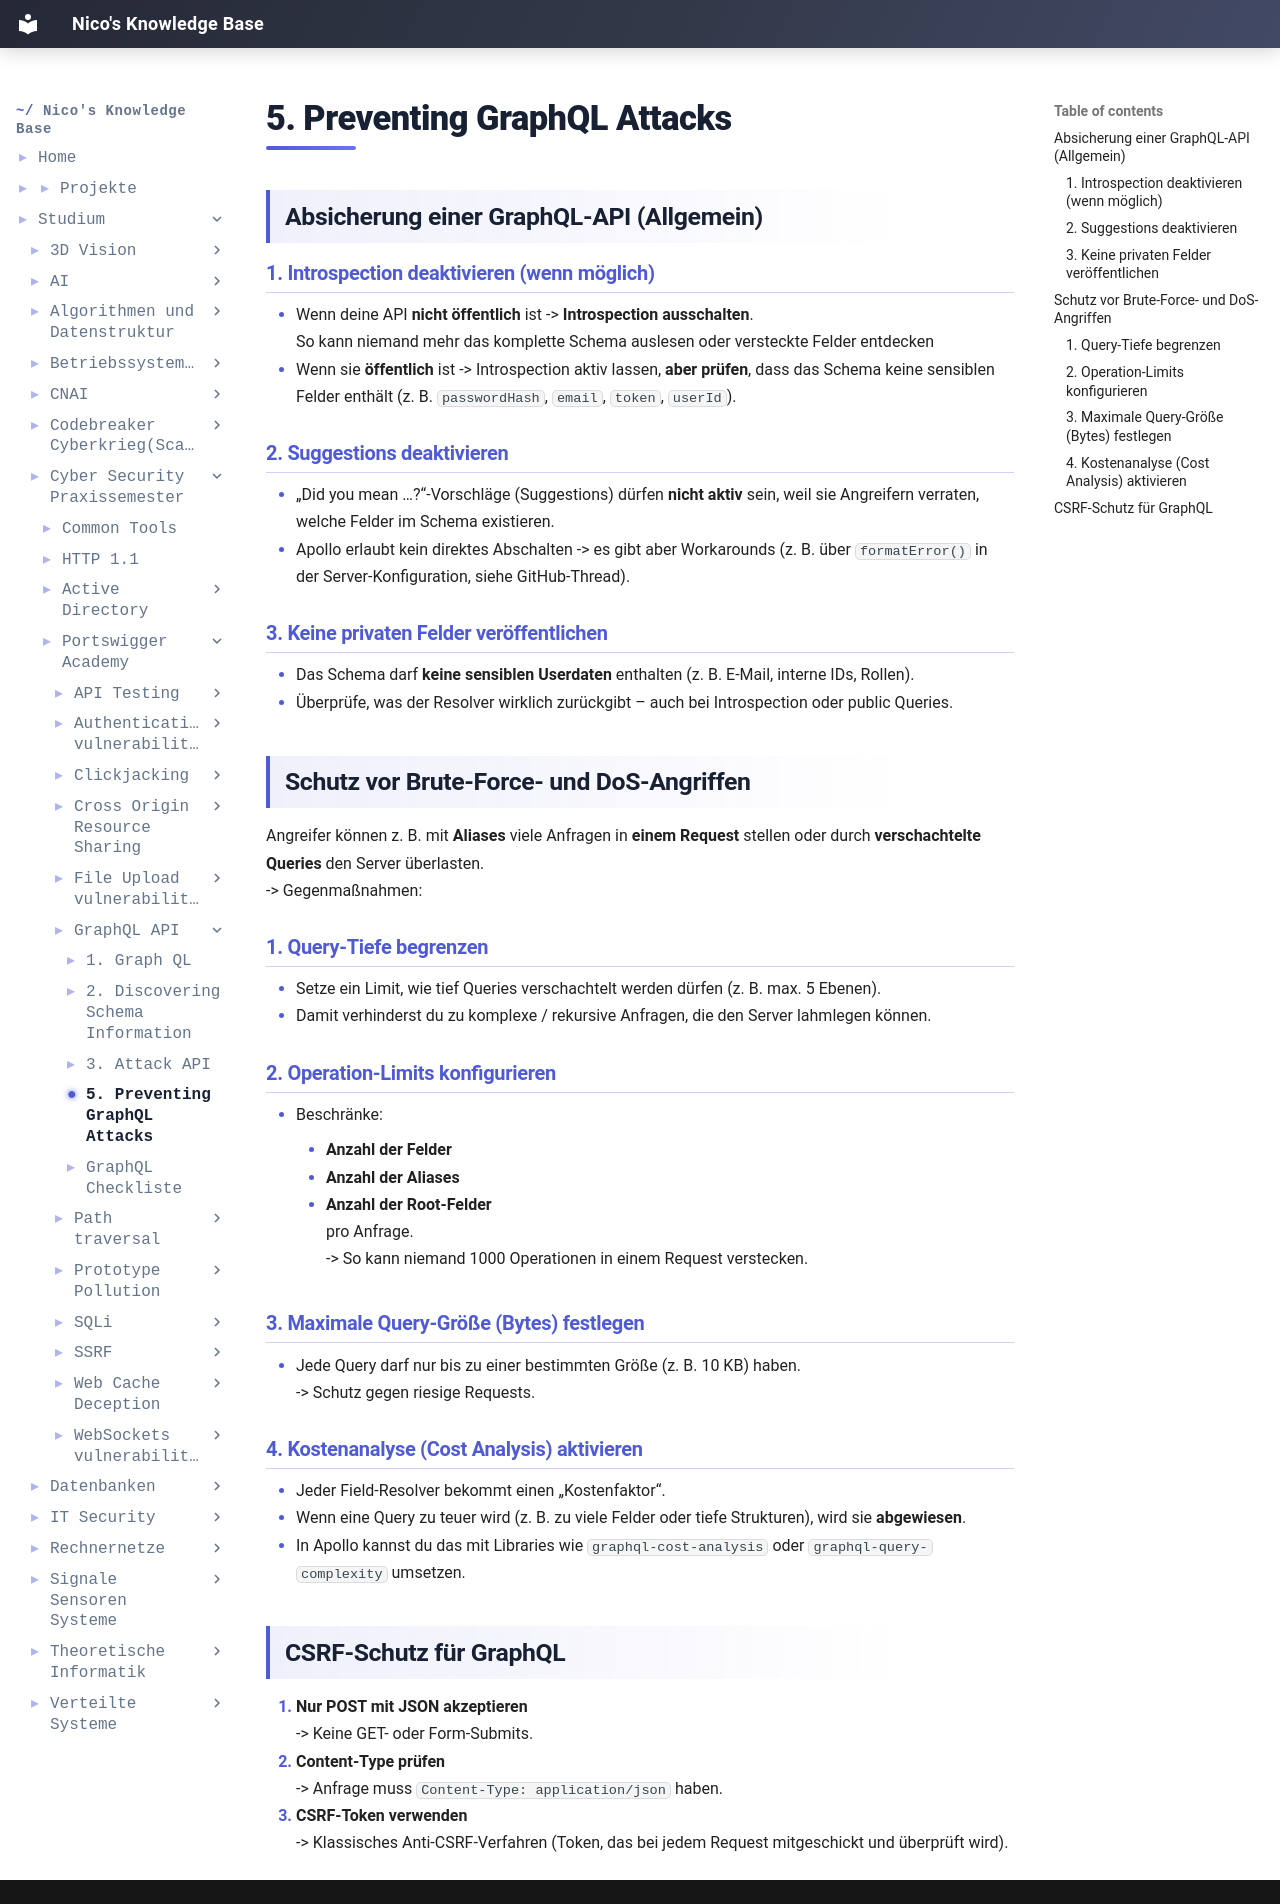

repository: IamNico42/portfolio · page: studium/Cyber-Security Praxissemester/Portswigger-Academy/GraphQL API/5. Preventing GraphQL Attacks/index.html · generator: mkdocs

---
created:
  - "{{date: DD-MM-YYYY}} {{time}}"
aliases:
  - "Course Code:"
  - PSS-Portswigger-Academy
tags:
  - Course/PSS
---

## Absicherung einer GraphQL-API (Allgemein)

### 1. Introspection deaktivieren (wenn möglich)
- Wenn deine API **nicht öffentlich** ist -> **Introspection ausschalten**.  
    So kann niemand mehr das komplette Schema auslesen oder versteckte Felder entdecken
- Wenn sie **öffentlich** ist -> Introspection aktiv lassen, **aber prüfen**, dass das Schema keine sensiblen Felder enthält (z. B. `passwordHash`, `email`, `token`, `userId`).
    
### 2. Suggestions deaktivieren
- „Did you mean …?“-Vorschläge (Suggestions) dürfen **nicht aktiv** sein, weil sie Angreifern verraten, welche Felder im Schema existieren.
- Apollo erlaubt kein direktes Abschalten -> es gibt aber Workarounds (z. B. über `formatError()` in der Server-Konfiguration, siehe GitHub-Thread).
    
### 3. Keine privaten Felder veröffentlichen
- Das Schema darf **keine sensiblen Userdaten** enthalten (z. B. E-Mail, interne IDs, Rollen).
- Überprüfe, was der Resolver wirklich zurückgibt – auch bei Introspection oder public Queries.
    
## Schutz vor Brute-Force- und DoS-Angriffen
Angreifer können z. B. mit **Aliases** viele Anfragen in **einem Request** stellen oder durch **verschachtelte Queries** den Server überlasten.  
-> Gegenmaßnahmen:
###  1. Query-Tiefe begrenzen
- Setze ein Limit, wie tief Queries verschachtelt werden dürfen (z. B. max. 5 Ebenen).
- Damit verhinderst du zu komplexe / rekursive Anfragen, die den Server lahmlegen können.
### 2. Operation-Limits konfigurieren
- Beschränke:
    - **Anzahl der Felder**
    - **Anzahl der Aliases**
    - **Anzahl der Root-Felder**  
        pro Anfrage.  
        -> So kann niemand 1000 Operationen in einem Request verstecken.
        
### 3. **Maximale Query-Größe (Bytes) festlegen**
- Jede Query darf nur bis zu einer bestimmten Größe (z. B. 10 KB) haben.  
    -> Schutz gegen riesige Requests.
    
### 4. **Kostenanalyse (Cost Analysis) aktivieren**
- Jeder Field-Resolver bekommt einen „Kostenfaktor“.
- Wenn eine Query zu teuer wird (z. B. zu viele Felder oder tiefe Strukturen), wird sie **abgewiesen**.
- In Apollo kannst du das mit Libraries wie `graphql-cost-analysis` oder `graphql-query-complexity` umsetzen.
    
## **CSRF-Schutz für GraphQL**
1. **Nur POST mit JSON akzeptieren**  
    -> Keine GET- oder Form-Submits.
2. **Content-Type prüfen**  
    -> Anfrage muss `Content-Type: application/json` haben.
3. **CSRF-Token verwenden**  
    -> Klassisches Anti-CSRF-Verfahren (Token, das bei jedem Request mitgeschickt und überprüft wird).
